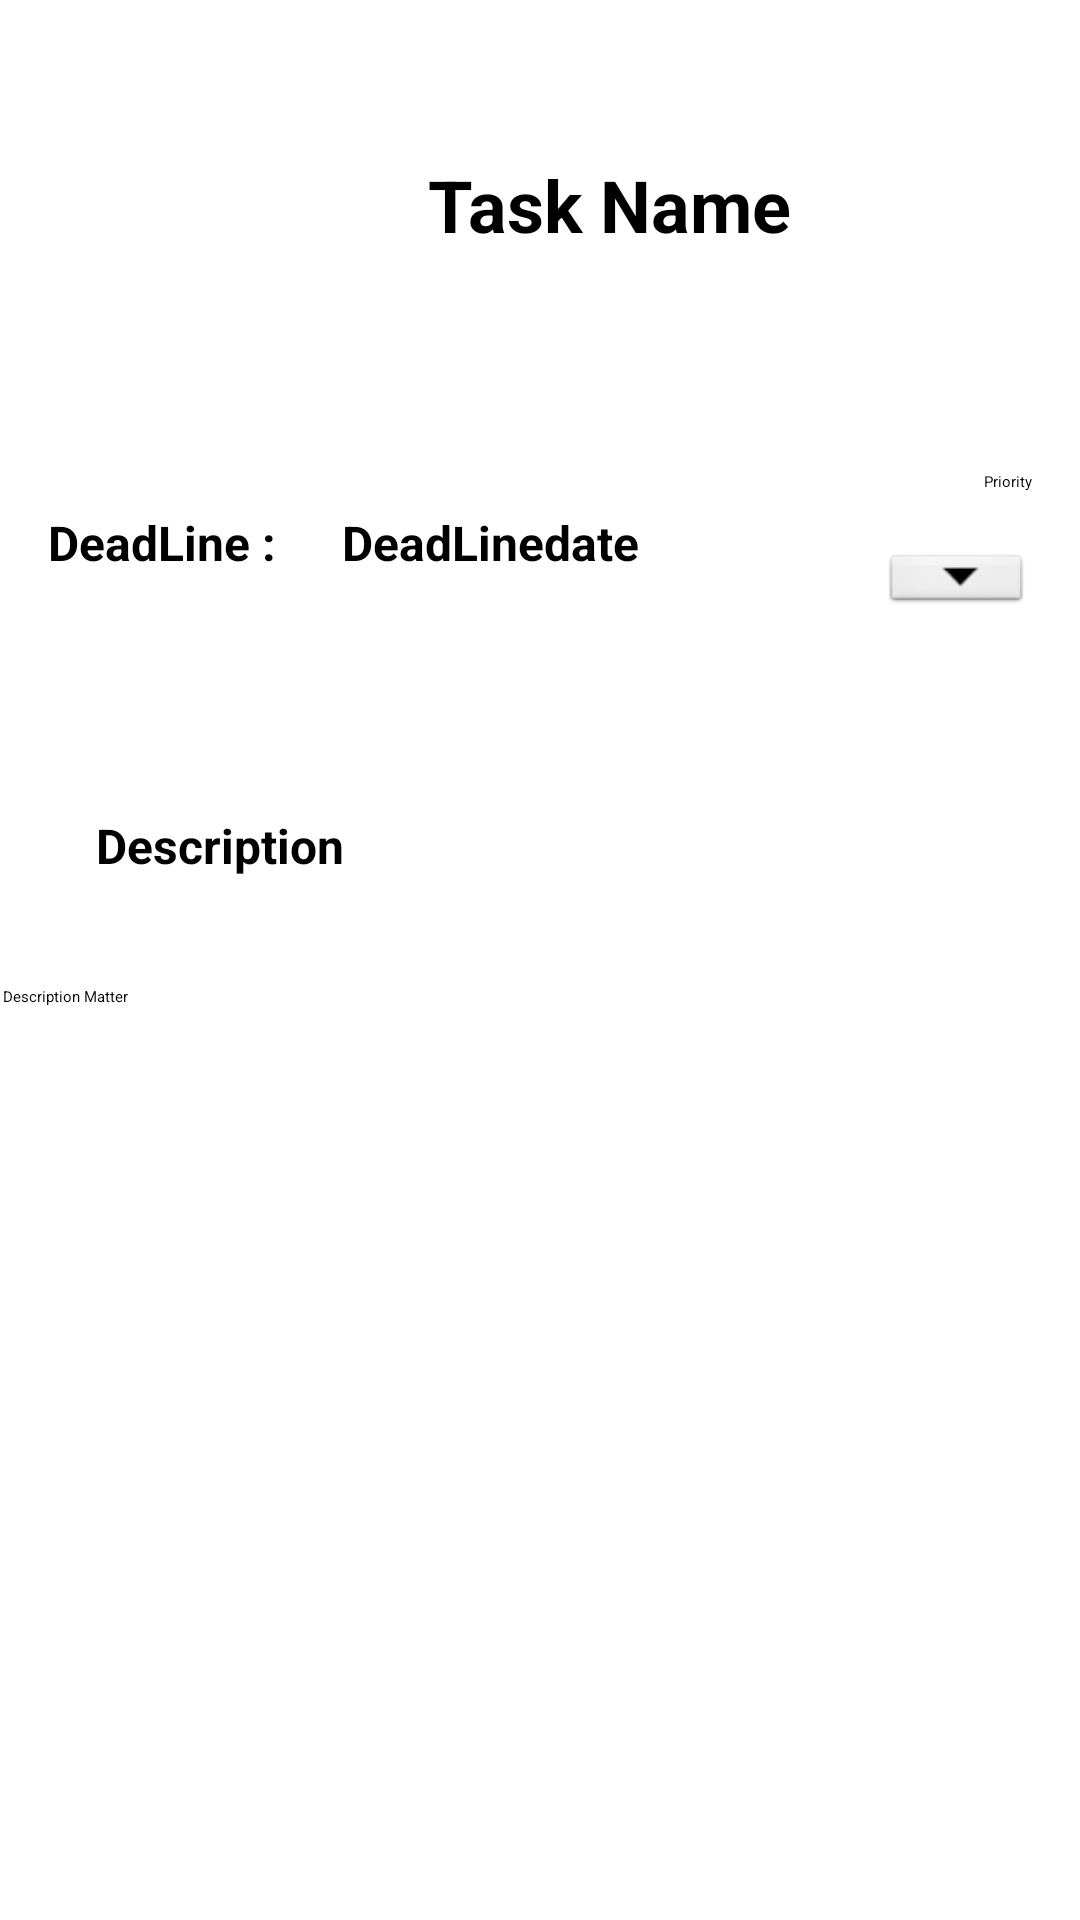

Reconstruct the res/layout file that produces this screen, plus the resources it refers to.
<!-- AndroidManifest.xml: application theme Theme.SprintProject -->
<!-- res/layout/fragment_update.xml -->
<?xml version="1.0" encoding="utf-8"?>
<androidx.constraintlayout.widget.ConstraintLayout xmlns:android="http://schemas.android.com/apk/res/android"
    xmlns:tools="http://schemas.android.com/tools"
    xmlns:app="http://schemas.android.com/apk/res-auto"
    android:id="@+id/frameLayout3"
    android:layout_width="match_parent"
    android:layout_height="match_parent"
    tools:context=".UpdateFragment">

    <EditText
        android:id="@+id/textView7"
        android:layout_width="230dp"
        android:layout_height="78dp"
        android:layout_marginStart="88dp"
        android:layout_marginTop="52dp"
        android:text="Task Name"
        android:textAlignment="center"
        android:textSize="24sp"
        android:textStyle="bold"
        app:layout_constraintStart_toStartOf="parent"
        app:layout_constraintTop_toTopOf="parent" />

    <EditText
        android:id="@+id/textView5"
        android:layout_width="118dp"
        android:layout_height="35dp"
        android:layout_marginStart="12dp"
        android:layout_marginTop="40dp"
        android:text="DeadLinedate"
        android:textSize="16sp"
        android:textStyle="bold"
        app:layout_constraintStart_toEndOf="@+id/textView6"
        app:layout_constraintTop_toBottomOf="@+id/textView7" />

    <TextView
        android:id="@+id/textView6"
        android:layout_width="86dp"
        android:layout_height="37dp"
        android:layout_marginStart="16dp"
        android:layout_marginTop="40dp"
        android:text="DeadLine :"
        android:textSize="16sp"
        android:textStyle="bold"
        app:layout_constraintStart_toStartOf="parent"
        app:layout_constraintTop_toBottomOf="@+id/textView7" />

    <TextView
        android:id="@+id/textView8"
        android:layout_width="wrap_content"
        android:layout_height="wrap_content"
        android:layout_marginTop="157dp"
        android:layout_marginEnd="16dp"
        android:text="Priority"
        app:layout_constraintEnd_toEndOf="parent"
        app:layout_constraintTop_toTopOf="parent" />

    <Spinner
        android:id="@+id/spinner"
        android:layout_width="50dp"
        android:layout_height="23dp"
        android:layout_marginTop="19dp"
        android:layout_marginEnd="16dp"
        android:background="@android:drawable/btn_dropdown"
        android:spinnerMode="dropdown"
        app:layout_constraintEnd_toEndOf="parent"
        app:layout_constraintTop_toBottomOf="@+id/textView8" />

    <TextView
        android:id="@+id/textView10"
        android:layout_width="wrap_content"
        android:layout_height="wrap_content"
        android:layout_marginStart="16dp"
        android:layout_marginTop="64dp"
        android:text="Description"
        android:textSize="16sp"
        android:textStyle="bold"
        app:layout_constraintEnd_toEndOf="@+id/textView6"
        app:layout_constraintHorizontal_bias="0.0"
        app:layout_constraintStart_toStartOf="@+id/textView6"
        app:layout_constraintTop_toBottomOf="@+id/textView6" />

    <EditText
        android:id="@+id/textView11"
        android:layout_width="358dp"
        android:layout_height="362dp"
        android:layout_marginStart="16dp"
        android:layout_marginTop="36dp"
        android:layout_marginEnd="16dp"
        android:text="Description Matter"
        app:layout_constraintEnd_toEndOf="parent"
        app:layout_constraintStart_toStartOf="parent"
        app:layout_constraintTop_toBottomOf="@+id/textView10" />
</androidx.constraintlayout.widget.ConstraintLayout>
<!-- resources referenced by this layout -->
<resources>

</resources>
